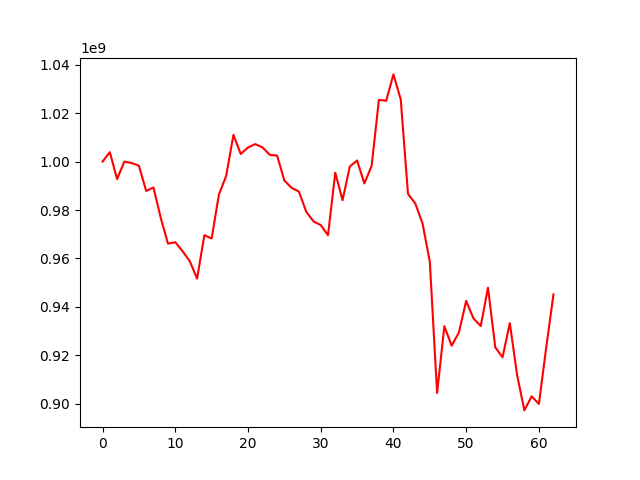

The file beside this chart, header and first rows:
, 0
0, 1000000000
1, 1003909192
2, 992800410
3, 1000015236
4, 999431328
5, 998304879
6, 987896967
7, 989316506
8, 976796906
9, 966118711
10, 966679810
11, 962985925
12, 958822494
13, 951657891
14, 969615189
15, 968220590
16, 986379963
17, 994112502
18, 1011082234
19, 1003137880
20, 1005833065
21, 1007240814
22, 1005842084
23, 1002792084
24, 1002511267
25, 992210943
26, 989144028
27, 987630147
28, 979321355
29, 975311359
30, 973791808
31, 969575714
32, 995434500
33, 984056618
34, 997977742
35, 1000460344
36, 990985879
37, 998225400
38, 1025537505
39, 1025133986
40, 1036044723
41, 1025700489
42, 986658371
43, 982701284
44, 974439444
45, 958651236
46, 904385477
47, 932018937
48, 923936632
49, 929370430
50, 942455292
51, 935246761
52, 932050437
53, 947885431
54, 923238480
55, 919139703
56, 933250367
57, 911864246
58, 897192780
59, 903011012
... 3 more rows
